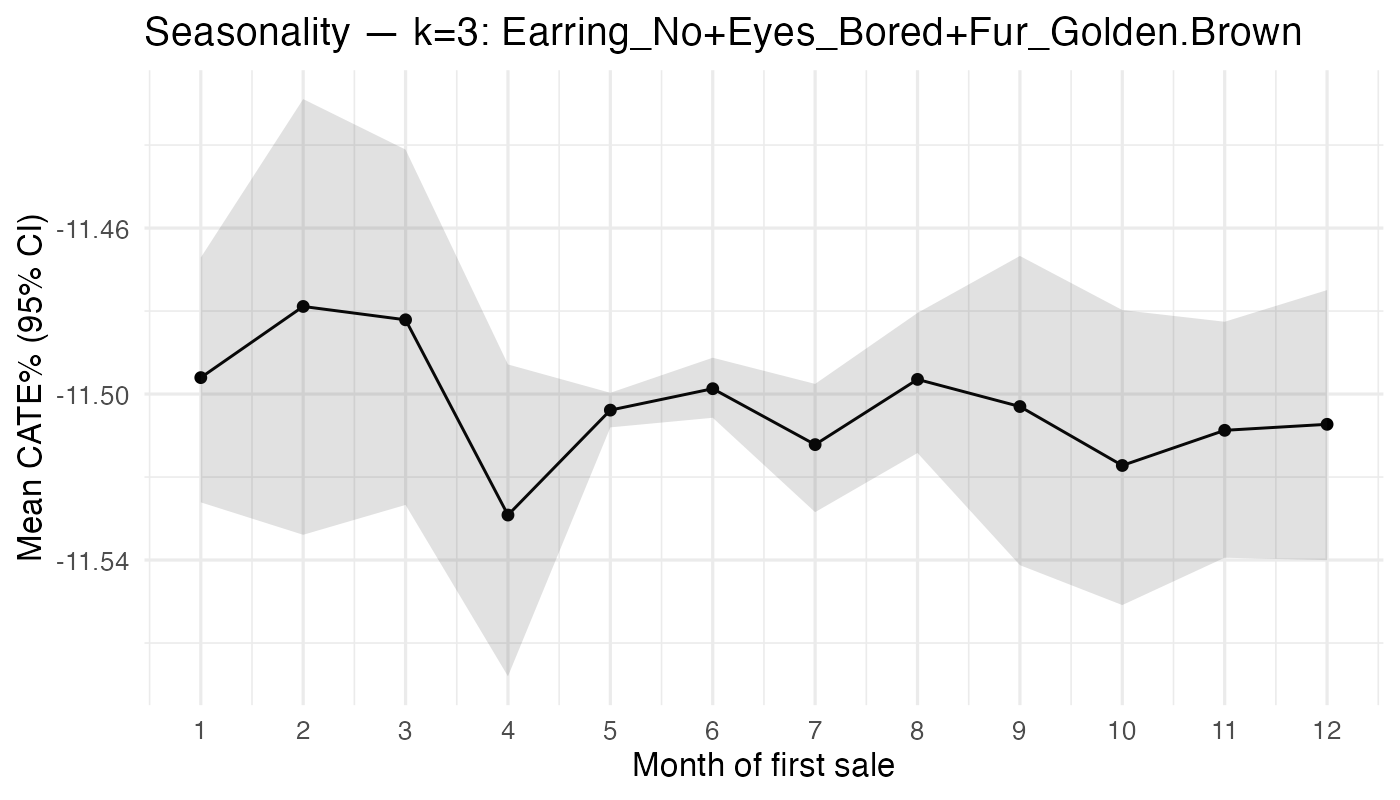

The data file committed next to this chart (first rows):
month_sale, n, mean_pct, lo_pct, hi_pct
1, 121, -11.5, -11.53, -11.47
2, 67, -11.48, -11.53, -11.43
3, 106, -11.48, -11.53, -11.44
4, 120, -11.53, -11.57, -11.49
5, 5638, -11.5, -11.51, -11.5
6, 1945, -11.5, -11.51, -11.49
7, 460, -11.51, -11.53, -11.5
8, 433, -11.5, -11.51, -11.48
9, 85, -11.5, -11.54, -11.47
10, 75, -11.52, -11.55, -11.48
11, 115, -11.51, -11.54, -11.48
12, 89, -11.51, -11.54, -11.47
